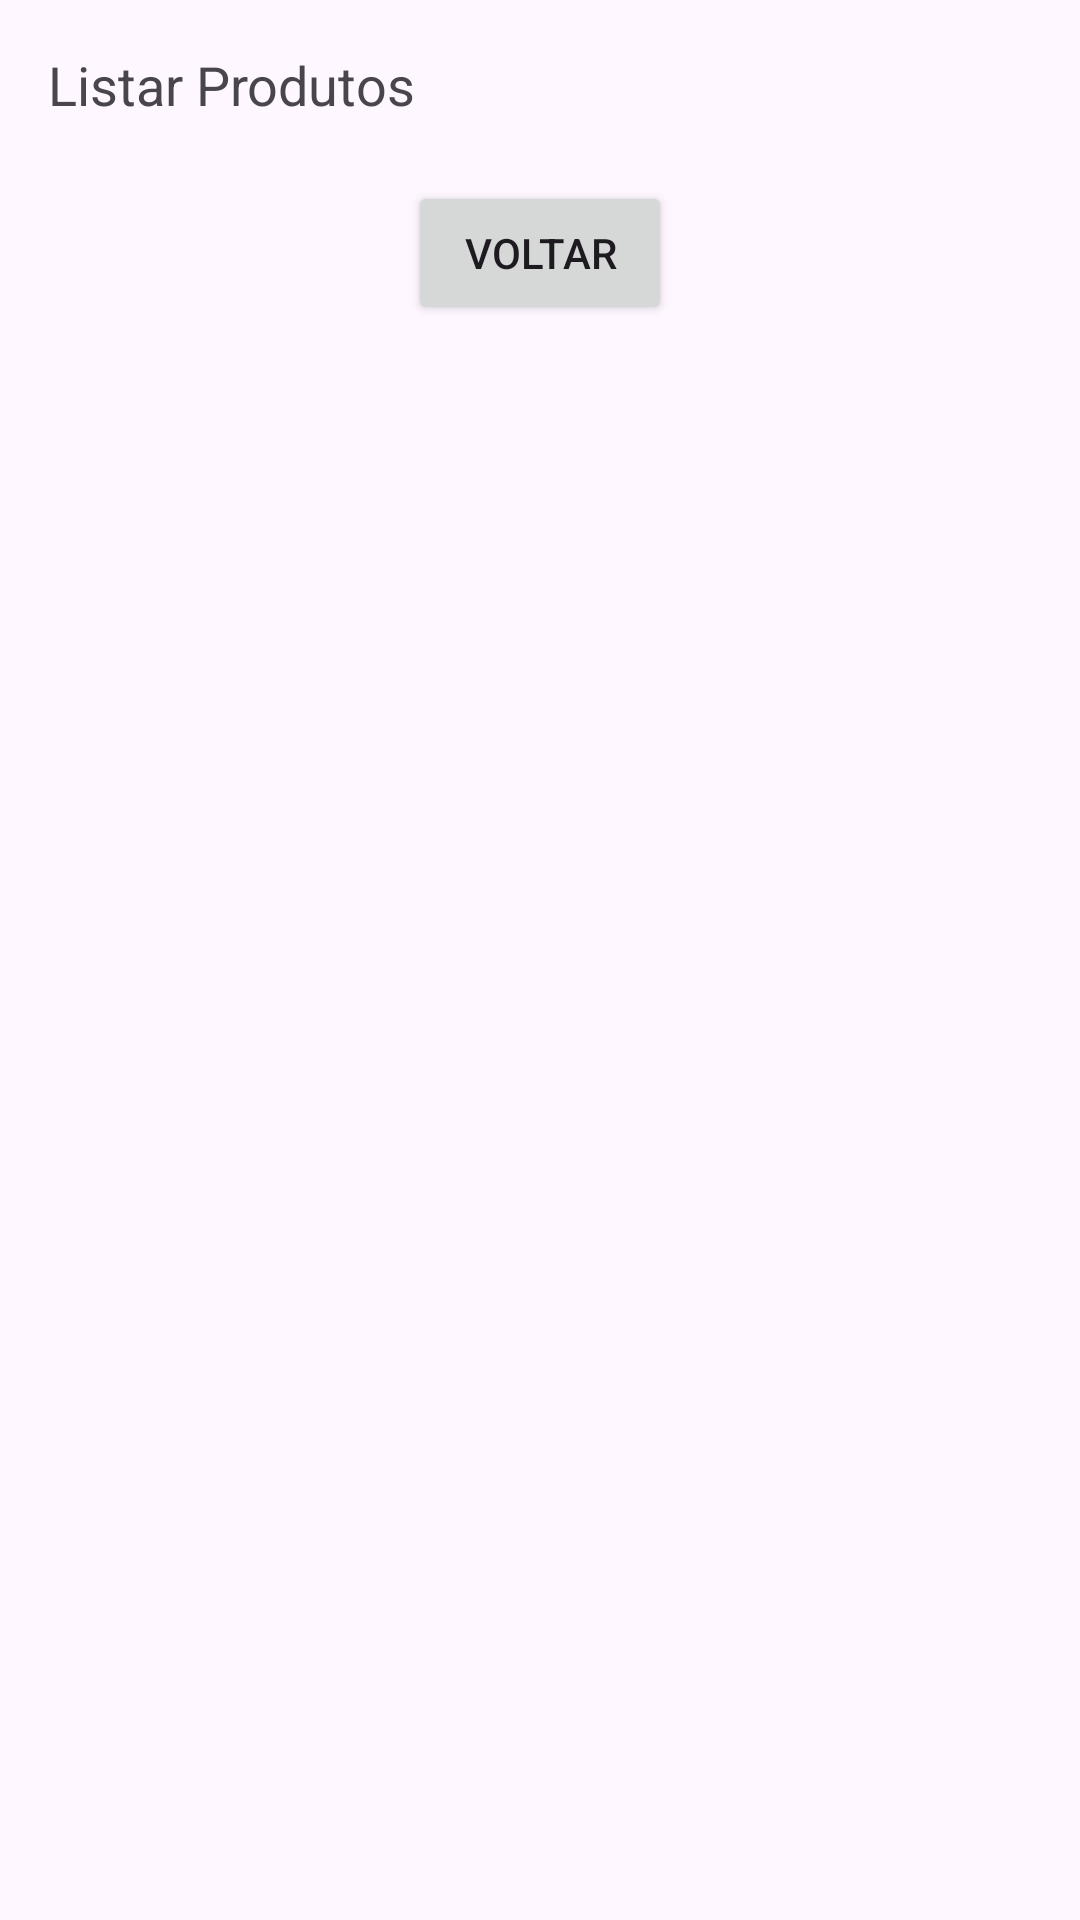

Layout XML and referenced resources for this Android screen:
<!-- AndroidManifest.xml: application theme Theme.LuisAugustoAlmeidaMenegazzo -->
<!-- res/layout/listar_produtos.xml -->
<?xml version="1.0" encoding="utf-8"?>
<LinearLayout xmlns:android="http://schemas.android.com/apk/res/android"
    android:layout_width="match_parent"
    android:layout_height="match_parent"
    android:orientation="vertical"
    android:padding="16dp">

    <TextView
        android:id="@+id/textListarProd"
        android:layout_width="match_parent"
        android:layout_height="wrap_content"
        android:text="Listar Produtos"
        android:textSize="18sp" />

    <Button
        android:id="@+id/btnVoltar"
        android:layout_width="wrap_content"
        android:layout_height="wrap_content"
        android:text="Voltar"
        android:layout_marginTop="20dp"
        android:layout_gravity="center"
        android:onClick="voltarParaCadastroProd" />
</LinearLayout>
<!-- resources referenced by this layout -->
<resources>
  <style name="Theme.LuisAugustoAlmeidaMenegazzo" parent="Base.Theme.LuisAugustoAlmeidaMenegazzo" />
  <style name="Base.Theme.LuisAugustoAlmeidaMenegazzo" parent="Theme.Material3.DayNight.NoActionBar">
          
          
      </style>
</resources>
